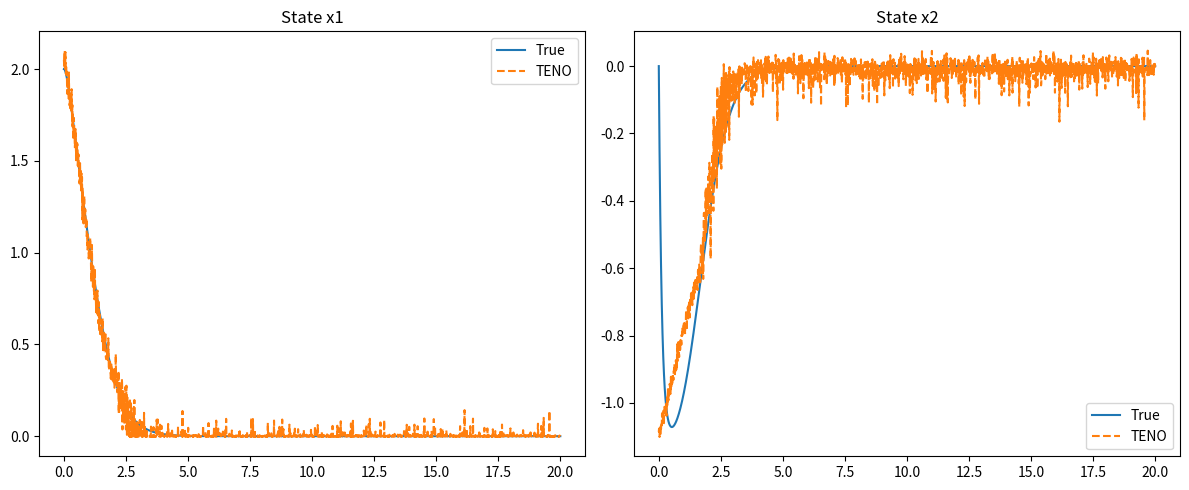
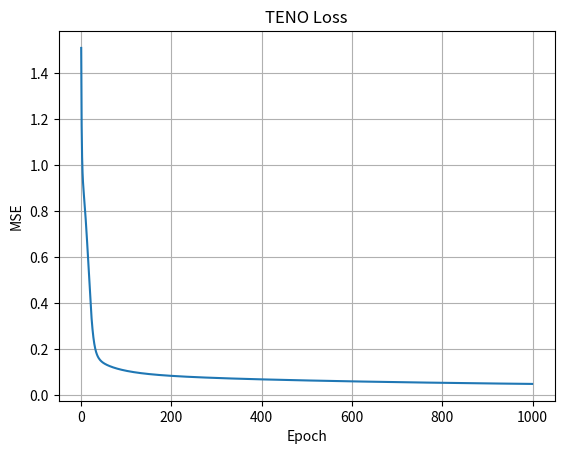

Source code (Python) for these figures, in order:
import numpy as np
import matplotlib.pyplot as plt
from scipy.integrate import solve_ivp

np.random.seed(42)

# =====================================================
# VAN DER POL PARAMETERS
# =====================================================

mu = 1.0

# =====================================================
# DYNAMICS
# =====================================================

def vdp(x, u):

    x1 = x[0]
    x2 = x[1]

    dx1 = x2

    dx2 = (
        mu*(1-x1**2)*x2
        - x1
        + u
    )

    return np.array([
        dx1,
        dx2
    ])

# =====================================================
# LQR GAIN
# =====================================================

K = np.array([
    3.5826,
    5.2440
])

# =====================================================
# SIMULATION
# =====================================================

dt = 0.01

Tfinal = 20

times = np.arange(
    0,
    Tfinal + dt,
    dt
)

x_true = np.array([
    2.0,
    0.0
])

true_states = []

for t in times:

    true_states.append(
        x_true.copy()
    )

    u = -float(K @ x_true)

    u = np.clip(
        u,
        -20,
        20
    )

    sol = solve_ivp(
        lambda tt,xx:
        vdp(xx,u),
        [0,dt],
        x_true
    )

    x_true = sol.y[:,-1]

true_states = np.array(
    true_states
)

# =====================================================
# MEASUREMENTS
# =====================================================

measurements = (
    true_states[:,0]
    +
    np.random.normal(
        0,
        0.05,
        len(times)
    )
).reshape(-1,1)

# =====================================================
# NORMALIZATION
# =====================================================

Xmean = measurements.mean(0)
Xstd = measurements.std(0)

Ymean = true_states.mean(0)
Ystd = true_states.std(0)

Xtrain = (
    measurements - Xmean
) / Xstd

Ytrain = (
    true_states - Ymean
) / Ystd

# =====================================================
# TENO
# =====================================================

class TENO:

    def __init__(
        self,
        hidden=4,
        lr=0.05,
        threshold=0.10,
        max_neurons=40,
        patience=20
    ):

        self.hidden = hidden
        self.lr = lr

        self.threshold = threshold

        self.max_neurons = max_neurons

        self.patience = patience

        self.best_loss = np.inf
        self.no_improve = 0

        self.growth_events = 0

        self.W1 = (
            np.random.randn(
                1,
                hidden
            )
            * np.sqrt(2)
        )

        self.b1 = np.zeros(hidden)

        self.W2 = (
            np.random.randn(
                hidden,
                2
            )
            *
            np.sqrt(
                2/hidden
            )
        )

        self.b2 = np.zeros(2)

        self.loss_history = []

    def act(self,x):

        return np.where(
            x > 0,
            x,
            0.01*x
        )

    def act_grad(self,x):

        return np.where(
            x > 0,
            1,
            0.01
        )

    def forward(self,X):

        self.Z1 = (
            X @ self.W1
            + self.b1
        )

        self.H = self.act(
            self.Z1
        )

        return (
            self.H @ self.W2
            + self.b2
        )

    def add_neuron(self):

        self.hidden += 1

        self.growth_events += 1

        self.W1 = np.hstack([
            self.W1,
            np.random.randn(
                self.W1.shape[0],
                1
            )*0.01
        ])

        self.b1 = np.append(
            self.b1,
            0
        )

        self.W2 = np.vstack([
            self.W2,
            np.random.randn(
                1,
                self.W2.shape[1]
            )*0.01
        ])

    def train_step(
        self,
        X,
        Y
    ):

        pred = self.forward(X)

        err = pred - Y

        mse = np.mean(
            err**2
        )

        self.loss_history.append(
            mse
        )

        if mse < (
            self.best_loss
            - 1e-4
        ):

            self.best_loss = mse
            self.no_improve = 0

        else:

            self.no_improve += 1

        dY = (
            2*err
        ) / len(X)

        dW2 = (
            self.H.T @ dY
        )

        db2 = np.sum(
            dY,
            axis=0
        )

        dH = (
            dY @ self.W2.T
        )

        dZ = (
            dH
            *
            self.act_grad(
                self.Z1
            )
        )

        dW1 = X.T @ dZ

        db1 = np.sum(
            dZ,
            axis=0
        )

        self.W1 -= (
            self.lr*dW1
        )

        self.b1 -= (
            self.lr*db1
        )

        self.W2 -= (
            self.lr*dW2
        )

        self.b2 -= (
            self.lr*db2
        )

        if (
            self.no_improve
            >= self.patience
            and
            self.hidden
            <
            self.max_neurons
            and
            mse > 0.003
        ):

            self.add_neuron()

            self.no_improve = 0

        return mse

# =====================================================
# TRAIN
# =====================================================

observer = TENO()

for epoch in range(1000):

    loss = observer.train_step(
        Xtrain,
        Ytrain
    )

    if epoch % 100 == 0:

        print(
            f"Epoch {epoch}",
            f"Loss {loss:.6f}",
            f"Hidden {observer.hidden}"
        )

# =====================================================
# PREDICTION
# =====================================================

pred_norm = observer.forward(
    Xtrain
)

pred = (
    pred_norm
    *
    Ystd
    +
    Ymean
)

# =====================================================
# METRICS
# =====================================================

state_rmse = np.sqrt(
    np.mean(
        (
            pred
            -
            true_states
        )**2
    )
)

print()
print("="*60)
print("TENO VAN DER POL")
print("="*60)

print(
    "State RMSE =",
    state_rmse
)

print(
    "Growth Events =",
    observer.growth_events
)

print(
    "Final Neurons =",
    observer.hidden
)

# =====================================================
# FIGURES
# =====================================================

plt.figure(figsize=(12,5))

plt.subplot(121)

plt.plot(
    times,
    true_states[:,0],
    label="True"
)

plt.plot(
    times,
    pred[:,0],
    "--",
    label="TENO"
)

plt.title("State x1")
plt.legend()

plt.subplot(122)

plt.plot(
    times,
    true_states[:,1],
    label="True"
)

plt.plot(
    times,
    pred[:,1],
    "--",
    label="TENO"
)

plt.title("State x2")
plt.legend()

plt.tight_layout()
plt.show()

plt.figure()

plt.plot(
    observer.loss_history
)

plt.title(
    "TENO Loss"
)

plt.xlabel("Epoch")
plt.ylabel("MSE")

plt.grid(True)

plt.show()
